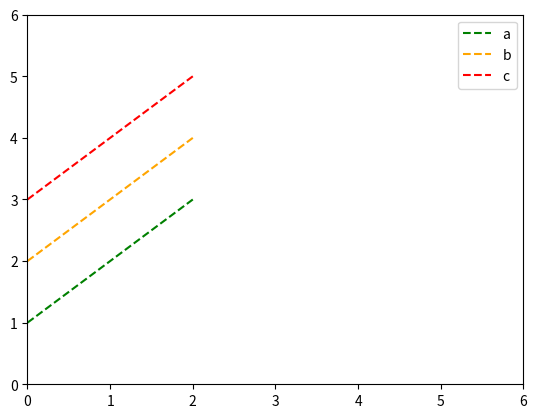

This chart was generated by the following Python code:
#!/usr/bin/env python

import numpy as np
import scipy.misc
import matplotlib.pyplot as plt


#
# utils.py impelements some utility functions 
#

#==============================================
# adapting learning rates
#==============================================

def Adagrad(lr, curGradient, preValue, epsilon=0.0001):
	# Adagrad rescales the learning rate w.r.t the cumulative sum of 
	# gradients from step 1 to current step t
	# preValue is the cumulative sum of gradients/Adagrad-value of step t-1
	# curGradient is the gradient of current step
	# lr is the basic learning rate
	# epsilon is the value to ensure non-zero division
	preValue +=  np.sum(np.power(curGradient, 2))
	return lr / np.sqrt(preValue + epsilon), preValue

def RMSProp(beta, lr, curGradient, preValue, epsilon=0.0001):
	# RMSProp is the special case of AdagradDelta, with beta equal to 0.5
	preValue = beta * preValue + (1 - beta) * np.sum(np.power(curGradient, 2))
	return lr / np.sqrt(preValue + epsilon), preValue

def Adam(beta, lr, curGradient, preValue, epsilon=0.0001):
	# Adam trys to compute the scaling of new learning rate w.r.t
	# the momentum instead of the cumulative sum of gradients.
	preValue = beta * preValue + (1 - beta) * np.sum(np.power(curGradient, 2))
	return lr / np.sqrt(preValue + epsilon), preValue	



#
# L1 regularization gradient, Wij = 0 -> gradient 1
#

def L1Gradient(param):
	indices = param >= 0
	rst = np.zeros(param.shape)
	rst[indices] += 1
	return rst


def visualizeParam(model, outDir):
	weight = model.params[1]['w'] # a dictionary
	totalIMAGE = np.zeros((302, 302), dtype=np.int32)
	for i in range(weight.shape[0]):
		img_array = weight[i].reshape(28, 28)
		minval = np.min(img_array)
		img_array = img_array - minval
		maxval = np.max(img_array)
		img_array = img_array / maxval * 255
		rowNum = i // 10
		colNum = i % 10
		totalIMAGE[rowNum*30 + 2:(rowNum+1) * 30, colNum*30+2:(colNum+1) * 30] = img_array
		#im.save(outDir + "/PARAM" + str(i+1), "png")
	# im = plt.imshow(totalIMAGE)
	# im.savefig(outDir + "test.png")
	scipy.misc.imsave(outDir, totalIMAGE)

def plotLoss(x, ys, colors, tags, xmax, ymax, outDir):
	plt.axis([0, xmax, 0, ymax])
	for i, y in enumerate(ys):
		plt.plot(x, y, color=colors[i], linestyle="--", label=tags[i])
	plt.legend()
	# plt.xticks(range(xmax, 10), range(xmax, 10))
	plt.savefig(outDir)


if __name__ == "__main__":
	test = np.array([1,0,-1, 0]).reshape(2,2)
	print (test)
	print (L1Gradient(test))
	x = range(3)
	ys = [[1, 2, 3], [2,3, 4], [3, 4, 5]]
	colors = ["green", "orange", "red"]
	tags = ["a", "b", "c"]
	xmax = 6
	ymax = 6
	outDir = "./test.png"
	plotLoss(x, ys, colors, tags, xmax, ymax, outDir)